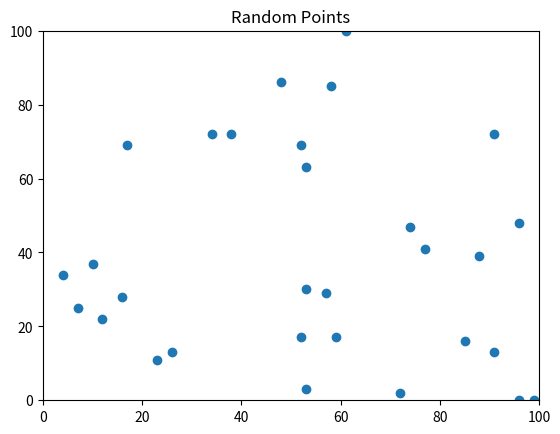

Here is the Python script that generated this plot:
import random
import matplotlib.pyplot as plt

x = []
y = []

for i in range(30):
    x.append(random.randint(0, 100))
    y.append(random.randint(0, 100))

plt.scatter(x, y)
plt.xlim(0, 100)
plt.ylim(0, 100)
plt.title("Random Points")
plt.show()
